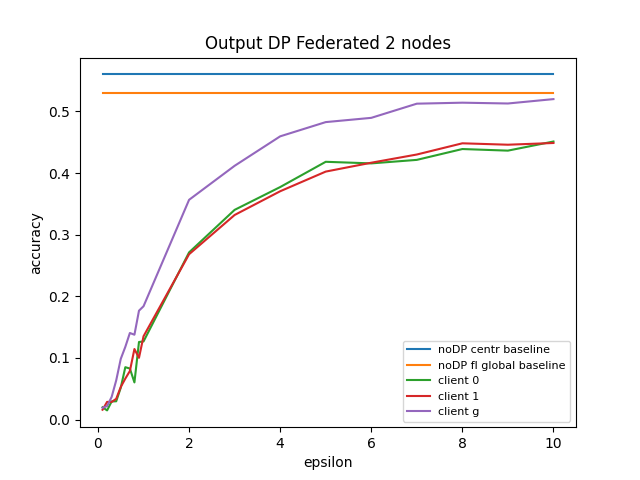

The data file committed next to this chart (first rows):
, 0, 1, 2
0.1, 0.0199, 0.0159, 0.019
0.2, 0.0148, 0.0286, 0.0218
0.3, 0.0293, 0.0285, 0.0367
0.4, 0.0296, 0.0336, 0.0635
0.5, 0.0516, 0.0528, 0.0984
0.6, 0.0849, 0.0664, 0.1179
0.7, 0.0827, 0.0787, 0.1404
0.8, 0.0602, 0.1144, 0.1376
0.9, 0.1258, 0.1001, 0.1766
1.0, 0.1267, 0.1351, 0.1838
2.0, 0.2712, 0.2682, 0.3565
3.0, 0.3402, 0.3319, 0.4117
4.0, 0.3772, 0.3704, 0.4595
5.0, 0.4182, 0.4023, 0.4826
6.0, 0.4156, 0.4167, 0.4895
7.0, 0.4213, 0.43, 0.5125
8.0, 0.4389, 0.4482, 0.5141
9.0, 0.4363, 0.4459, 0.5128
10.0, 0.4511, 0.4487, 0.5199
